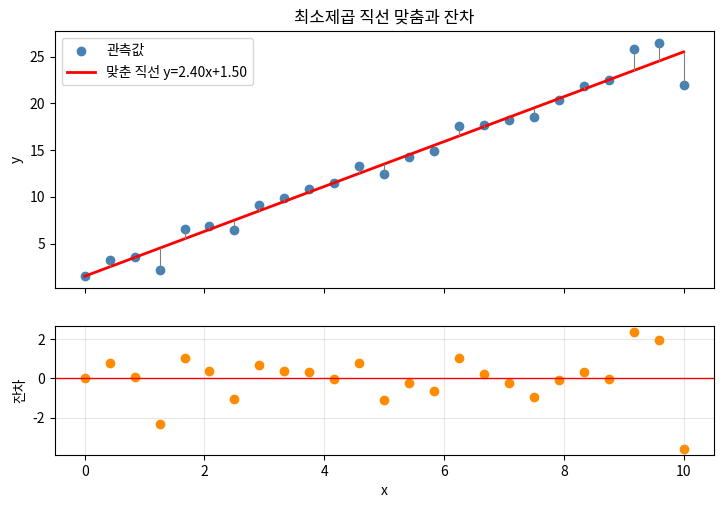

Source code (Python): (Note: this script raises an exception after producing the figure.)
# 지구과학 데이터 사이언스 2 | II-02. 곡선 맞춤과 모형 평가
# 책에 실린 코드만 모았습니다. 설명은 책을 참고하세요.

# %% code 25.
import numpy as np
import matplotlib.pyplot as plt

rng = np.random.default_rng(1)

TRUE_SLOPE, TRUE_INTERCEPT = 2.5, 1.0        # 참값(실제로는 모르는 값)
x = np.linspace(0, 10, 25)
y = TRUE_SLOPE * x + TRUE_INTERCEPT + rng.normal(0, 1.5, x.size)

print("데이터 점 개수:", x.size)
print("x 범위 :", x.min(), "~", x.max())
print("y 범위 :", round(y.min(), 2), "~", round(y.max(), 2))

# %% code 26.
slope, intercept = np.polyfit(x, y, 1)  # 1차 = 직선 맞춤
y_fit = slope * x + intercept           # 맞춘 직선의 예측값
residual = y - y_fit                    # 잔차 = 실제값 - 예측값

print(f"맞춘 기울기 : {slope:.3f}  (참값 {TRUE_SLOPE})")
print(f"맞춘 절편   : {intercept:.3f}  (참값 {TRUE_INTERCEPT})")
print(f"잔차 제곱합 : {np.sum(residual**2):.2f}")
print(f"잔차 평균   : {residual.mean():.3e}  (최소제곱이면 거의 0)")

# %% code 27.
fig, axes = plt.subplots(2, 1, figsize=(8.5, 5.5), sharex=True,
                         gridspec_kw={"height_ratios": [2, 1]})

axes[0].scatter(x, y, color="steelblue", label="관측값")
axes[0].plot(x, y_fit, "r-", lw=2,
             label=f"맞춘 직선 y={slope:.2f}x+{intercept:.2f}")
axes[0].vlines(x, y_fit, y, color="gray", lw=0.8)   # 잔차를 선으로 표시
axes[0].set_ylabel("y")
axes[0].set_title("최소제곱 직선 맞춤과 잔차")
axes[0].legend()

axes[1].axhline(0, color="red", lw=1)
axes[1].scatter(x, residual, color="darkorange")
axes[1].set_xlabel("x")
axes[1].set_ylabel("잔차")
axes[1].grid(alpha=0.3)

du.save_figure(fig, os.path.join(proj_dir, "linear_fit"))
plt.show()

# %% code 28.
from scipy.optimize import curve_fit

def decay(t, amplitude, tau, offset):
    """지수 감소 모형: 바닥값 위의 몫이 시간상수 tau마다 1/e(약 0.37)배로 줄어듦"""
    return amplitude * np.exp(-t / tau) + offset


t = np.linspace(0, 20, 40)
true_params = (100.0, 5.0, 10.0)                       # 진폭, 시간상수, 바닥값
signal = decay(t, *true_params) + rng.normal(0, 3.0, t.size)

params, covariance = curve_fit(decay, t, signal, p0=(80, 3, 5))
errors = np.sqrt(np.diag(covariance))                  # 대각성분의 제곱근 = 표준오차

for name, fit, err, true in zip(["진폭", "시간상수", "바닥값"],
                                params, errors, true_params):
    pad = " " * (10 - 2 * len(name))                    # 한글 한 글자는 두 칸 너비
    print(f"{name}{pad}: {fit:7.2f} +/- {err:5.2f}   (참값 {true})")

# %% code 29.
fig, ax = plt.subplots(figsize=(8.5, 4.2))
ax.scatter(t, signal, s=25, color="steelblue", label="관측값")
t_smooth = np.linspace(t.min(), t.max(), 300)
ax.plot(t_smooth, decay(t_smooth, *params), "r-", lw=2, label="맞춘 곡선")
ax.set_xlabel("시간")
ax.set_ylabel("신호 세기")
ax.set_title(f"지수 감소 모형 맞춤 (시간상수 {params[1]:.2f})")
ax.legend()
ax.grid(alpha=0.3)
du.save_figure(fig, os.path.join(proj_dir, "curve_fit"))
plt.show()

# %% code 30.
def r_squared(observed, predicted):
    """결정계수: 1에 가까울수록 모형이 데이터의 변동을 잘 설명한 것."""
    ss_residual = np.sum((observed - predicted) ** 2)
    ss_total = np.sum((observed - observed.mean()) ** 2)
    return 1 - ss_residual / ss_total


print("직선 맞춤 R^2      :", round(r_squared(y, y_fit), 4))
print("지수 모형 R^2      :", round(r_squared(signal, decay(t, *params)), 4))

print("\n다항식 차수별 R^2 (같은 데이터)")
for degree in (1, 3, 7, 15):
    coefficients = np.polyfit(x, y, degree)
    print(f"  {degree:2d}차 : {r_squared(y, np.polyval(coefficients, x)):.4f}")

# %% code 31.
x_dense = np.linspace(x.min() - 0.5, x.max() + 0.5, 400)   # 데이터 범위보다 조금 넓게

fig, ax = plt.subplots(figsize=(8.5, 4.4))
ax.scatter(x, y, color="steelblue", zorder=3, label="관측값")
for degree, style in zip((1, 15), ("r-", "g--")):
    coefficients = np.polyfit(x, y, degree)
    ax.plot(x_dense, np.polyval(coefficients, x_dense), style, lw=1.8,
            label=f"{degree}차 다항식")
ax.set_ylim(y.min() - 5, y.max() + 5)
ax.set_xlabel("x")
ax.set_ylabel("y")
ax.set_title("차수를 올리면 잘 맞는 것처럼 보이지만")
ax.legend()
ax.grid(alpha=0.3)
du.save_figure(fig, os.path.join(proj_dir, "overfitting"))
plt.show()
